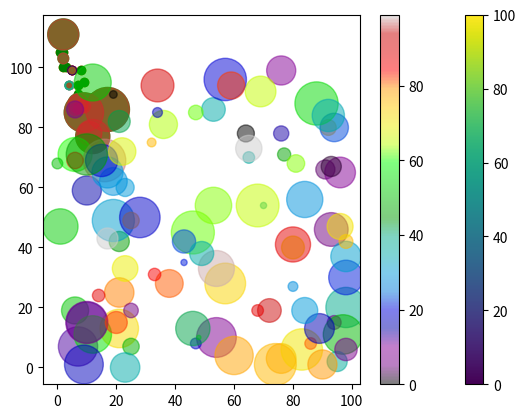

Generate this figure with matplotlib:
import matplotlib.pyplot as plt
import numpy as np

#day one, the age and speed of 13 cars:
x = np.array([5,7,8,7,2,17,2,9,4,11,12,9,6])
y = np.array([99,86,87,88,111,86,103,87,94,78,77,85,86])
plt.scatter(x, y)

#day two, the age and speed of 15 cars:
x = np.array([2,2,8,1,15,8,12,9,7,3,11,4,7,14,12])
y = np.array([100,105,84,105,90,99,90,95,94,100,79,112,91,80,85])
plt.scatter(x, y)

plt.show()



#day one, the age and speed of 13 cars:
x = np.array([5,7,8,7,2,17,2,9,4,11,12,9,6])
y = np.array([99,86,87,88,111,86,103,87,94,78,77,85,86])
plt.scatter(x, y, color = 'r')

#day two, the age and speed of 15 cars:
x = np.array([2,2,8,1,15,8,12,9,7,3,11,4,7,14,12])
y = np.array([100,105,84,105,90,99,90,95,94,100,79,112,91,80,85])
plt.scatter(x, y, color = 'green')

plt.show()


"""coloring each dot differently"""
x = np.array([5,7,8,7,2,17,2,9,4,11,12,9,6])
y = np.array([99,86,87,88,111,86,103,87,94,78,77,85,86])
colors = np.array(["red","green","blue","yellow","pink","black","orange","purple","beige","brown","gray","cyan","magenta"])

plt.scatter(x, y, color=colors)

plt.show()




x = np.array([5,7,8,7,2,17,2,9,4,11,12,9,6])
y = np.array([99,86,87,88,111,86,103,87,94,78,77,85,86])
colors = np.array([0, 10, 20, 30, 40, 45, 50, 55, 60, 70, 80, 90, 100])

plt.scatter(x, y, c=colors, cmap='viridis')

plt.show()






x = np.array([5,7,8,7,2,17,2,9,4,11,12,9,6])
y = np.array([99,86,87,88,111,86,103,87,94,78,77,85,86])
colors = np.array([0, 10, 20, 30, 40, 45, 50, 55, 60, 70, 80, 90, 100])

plt.scatter(x, y, c=colors, cmap='viridis')

plt.colorbar()

plt.show()




x = np.array([5,7,8,7,2,17,2,9,4,11,12,9,6])
y = np.array([99,86,87,88,111,86,103,87,94,78,77,85,86])
sizes = np.array([20,50,100,200,500,1000,60,90,10,300,600,800,75])

plt.scatter(x, y, s=sizes)

plt.show()




x = np.array([5,7,8,7,2,17,2,9,4,11,12,9,6])
y = np.array([99,86,87,88,111,86,103,87,94,78,77,85,86])
sizes = np.array([20,50,100,200,500,1000,60,90,10,300,600,800,75])

plt.scatter(x, y, s=sizes, alpha=0.5)

plt.show()



x = np.random.randint(100, size=(100))
y = np.random.randint(100, size=(100))
colors = np.random.randint(100, size=(100))
sizes = 10 * np.random.randint(100, size=(100))

plt.scatter(x, y, c=colors, s=sizes, alpha=0.5, cmap='nipy_spectral')

plt.colorbar()

plt.show()